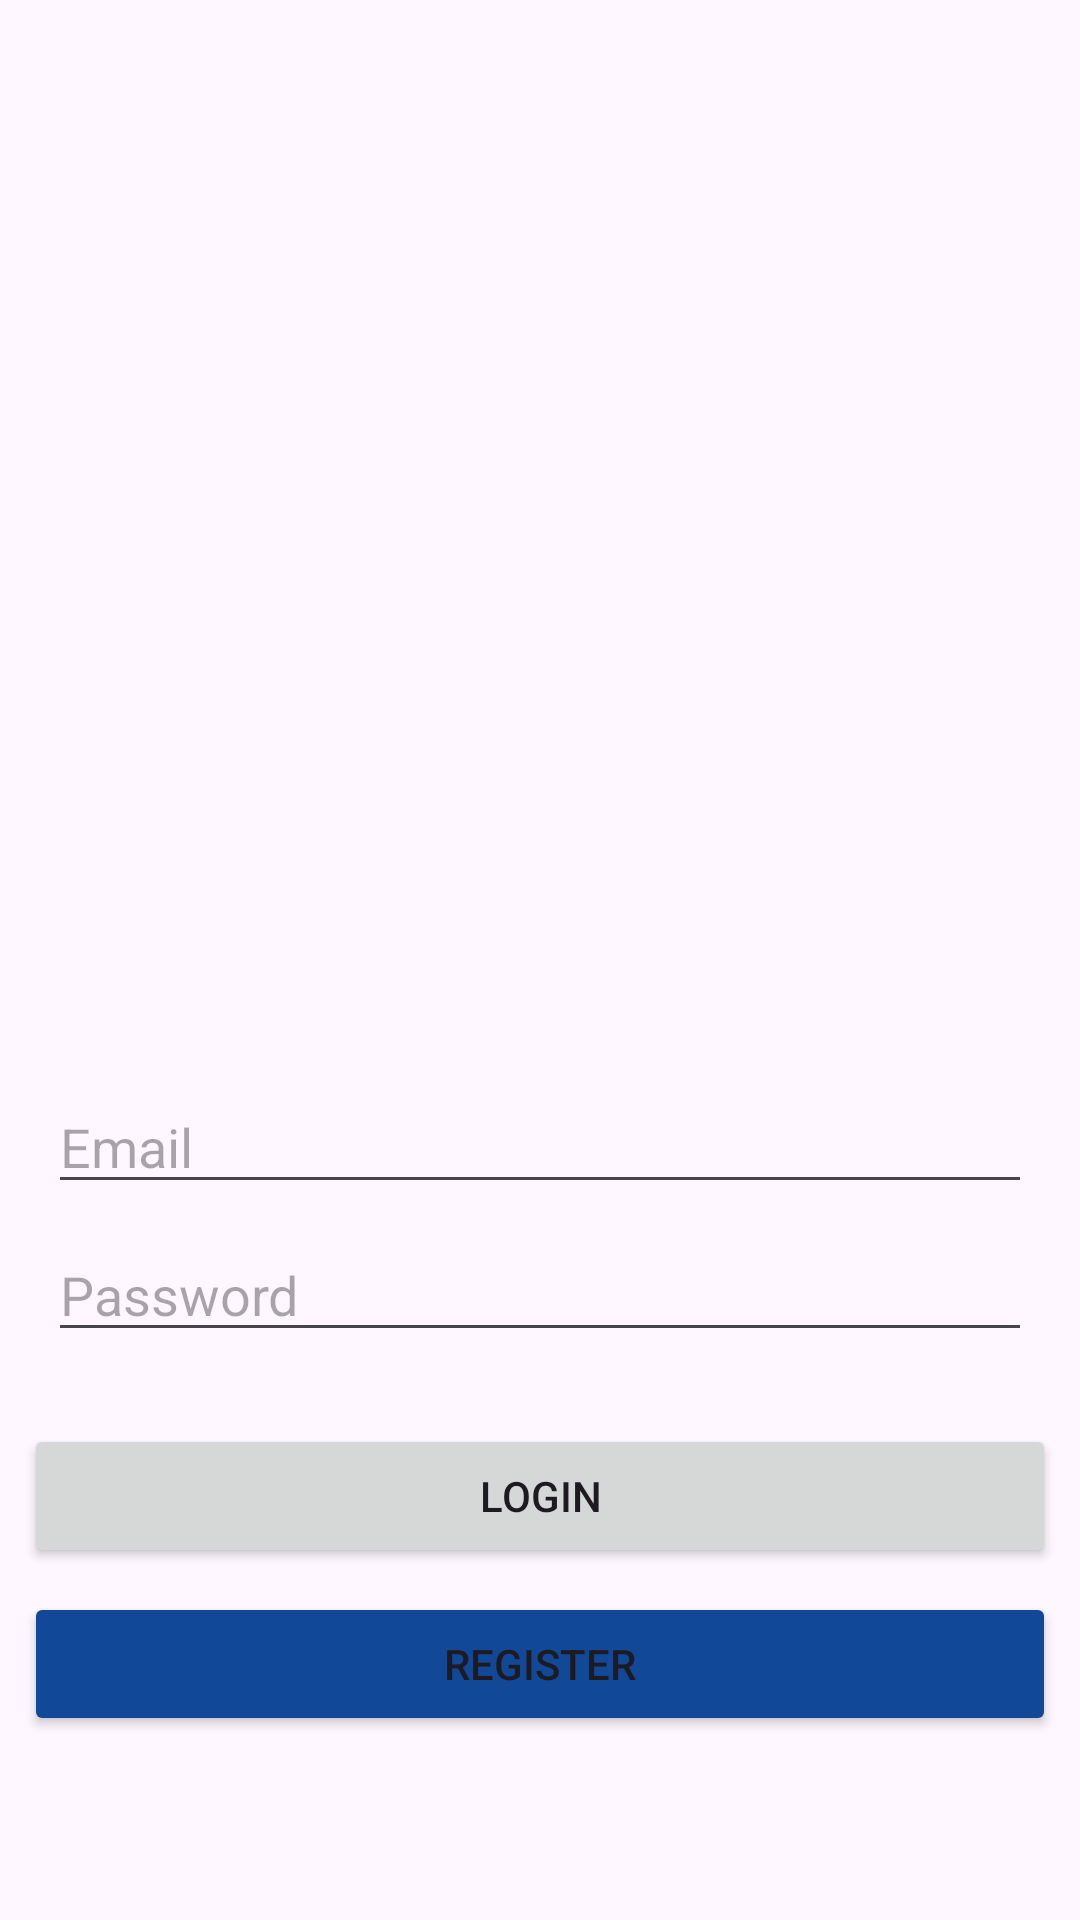

Layout XML and referenced resources for this Android screen:
<!-- AndroidManifest.xml: application theme Theme.FirebaseDPA24 -->
<!-- res/layout/activity_login.xml -->
<?xml version="1.0" encoding="utf-8"?>
<androidx.constraintlayout.widget.ConstraintLayout xmlns:android="http://schemas.android.com/apk/res/android"
    xmlns:app="http://schemas.android.com/apk/res-auto"
    xmlns:tools="http://schemas.android.com/tools"
    android:id="@+id/main"
    android:layout_width="match_parent"
    android:layout_height="match_parent"
    tools:context=".LoginActivity">

    <ImageView
        android:id="@+id/imageView2"
        android:layout_width="259dp"
        android:layout_height="216dp"
        android:layout_marginTop="120dp"
        app:layout_constraintEnd_toEndOf="parent"
        app:layout_constraintHorizontal_bias="0.498"
        app:layout_constraintStart_toStartOf="parent"
        app:layout_constraintTop_toTopOf="parent"
        app:srcCompat="@drawable/login"
        tools:srcCompat="@drawable/login" />

    <EditText
        android:id="@+id/etEmailLogin"
        android:layout_width="0dp"
        android:layout_height="wrap_content"
        android:layout_marginStart="16dp"
        android:layout_marginTop="24dp"
        android:layout_marginEnd="16dp"
        android:ems="10"
        android:hint="@string/valetemaillogin"
        android:inputType="textEmailAddress"
        app:layout_constraintEnd_toEndOf="parent"
        app:layout_constraintStart_toStartOf="parent"
        app:layout_constraintTop_toBottomOf="@+id/imageView2" />

    <EditText
        android:id="@+id/etPasswordLogin"
        android:layout_width="0dp"
        android:layout_height="wrap_content"
        android:layout_marginStart="16dp"
        android:layout_marginTop="8dp"
        android:layout_marginEnd="16dp"
        android:ems="10"
        android:hint="@string/valetpasswordlogin"
        android:inputType="textPassword"
        app:layout_constraintEnd_toEndOf="parent"
        app:layout_constraintStart_toStartOf="parent"
        app:layout_constraintTop_toBottomOf="@+id/etEmailLogin" />

    <Button
        android:id="@+id/btLogin"
        android:layout_width="0dp"
        android:layout_height="wrap_content"
        android:layout_marginStart="8dp"
        android:layout_marginTop="24dp"
        android:layout_marginEnd="8dp"
        android:text="@string/valbtlogin"
        app:layout_constraintEnd_toEndOf="parent"
        app:layout_constraintStart_toStartOf="parent"
        app:layout_constraintTop_toBottomOf="@+id/etPasswordLogin" />

    <Button
        android:id="@+id/btRegister"
        android:layout_width="0dp"
        android:layout_height="wrap_content"
        android:layout_marginStart="8dp"
        android:layout_marginTop="8dp"
        android:layout_marginEnd="8dp"
        android:backgroundTint="#124898"
        android:text="@string/valbtregister"
        app:layout_constraintEnd_toEndOf="parent"
        app:layout_constraintStart_toStartOf="parent"
        app:layout_constraintTop_toBottomOf="@+id/btLogin" />
</androidx.constraintlayout.widget.ConstraintLayout>
<!-- resources referenced by this layout -->
<resources>
  <string name="valbtlogin">LOGIN</string>
  <string name="valbtregister">REGISTER</string>
  <string name="valetemaillogin">Email</string>
  <string name="valetpasswordlogin">Password</string>
  <style name="Theme.FirebaseDPA24" parent="Base.Theme.FirebaseDPA24" />
  <style name="Base.Theme.FirebaseDPA24" parent="Theme.Material3.DayNight.NoActionBar">
          
          
      </style>
</resources>
